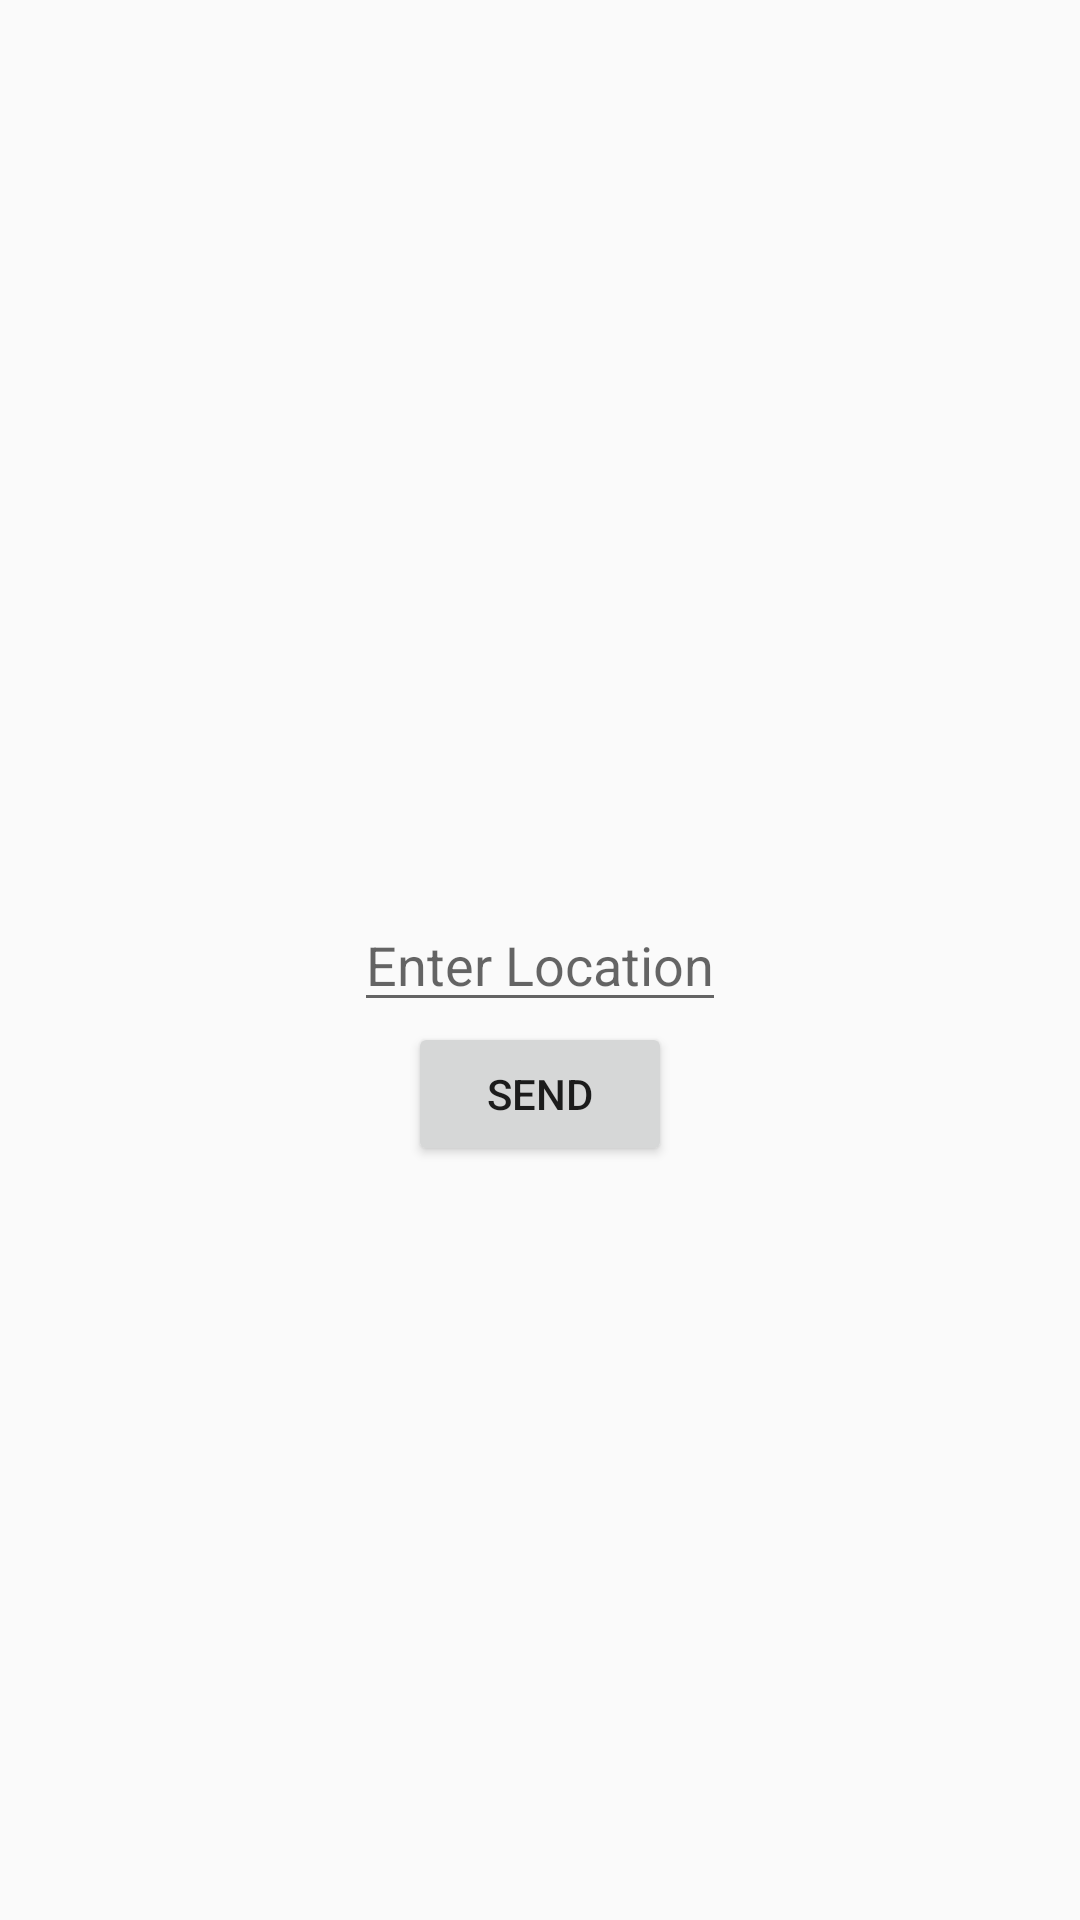

Here is an Android app screen rendered from its layout file. Give the layout XML and the strings, colors and styles it references.
<!-- AndroidManifest.xml: application theme AppTheme -->
<!-- res/layout/activity_secondary.xml -->
<?xml version="1.0" encoding="utf-8"?>
<RelativeLayout xmlns:android="http://schemas.android.com/apk/res/android"
    android:layout_width="match_parent"
    android:layout_height="match_parent">

    <TextView
        android:id="@+id/lbl_message"
        android:layout_alignParentTop="true"
        android:layout_width="match_parent"
        android:layout_height="wrap_content" />


    <EditText
        android:id="@+id/et_location"
        android:hint="@string/hint_locaiton"
        android:layout_centerInParent="true"
        android:layout_width="wrap_content"
        android:layout_height="wrap_content" />

    <Button
        android:id="@+id/btn_loc_save"
        android:layout_width="wrap_content"
        android:layout_height="wrap_content"
        android:layout_centerInParent="true"
        android:layout_below="@+id/et_location"
        android:text="@string/btn_send"
        />
</RelativeLayout>
<!-- resources referenced by this layout -->
<resources>
  <string name="btn_send">Send</string>
  <string name="hint_locaiton">Enter Location</string>
  <style name="AppTheme" parent="Theme.AppCompat.Light.DarkActionBar">
          
          <item name="colorPrimary">@color/colorPrimary</item>
          <item name="colorPrimaryDark">@color/colorPrimaryDark</item>
          <item name="colorAccent">@color/colorAccent</item>
      </style>
  <!-- not gathered from this repository: default colours our renderer supplied (Android Studio template values) -->
  <color name="colorPrimary">#FF6200EE</color>
  <color name="colorPrimaryDark">#FF3700B3</color>
  <color name="colorAccent">#FF03DAC5</color>
</resources>
